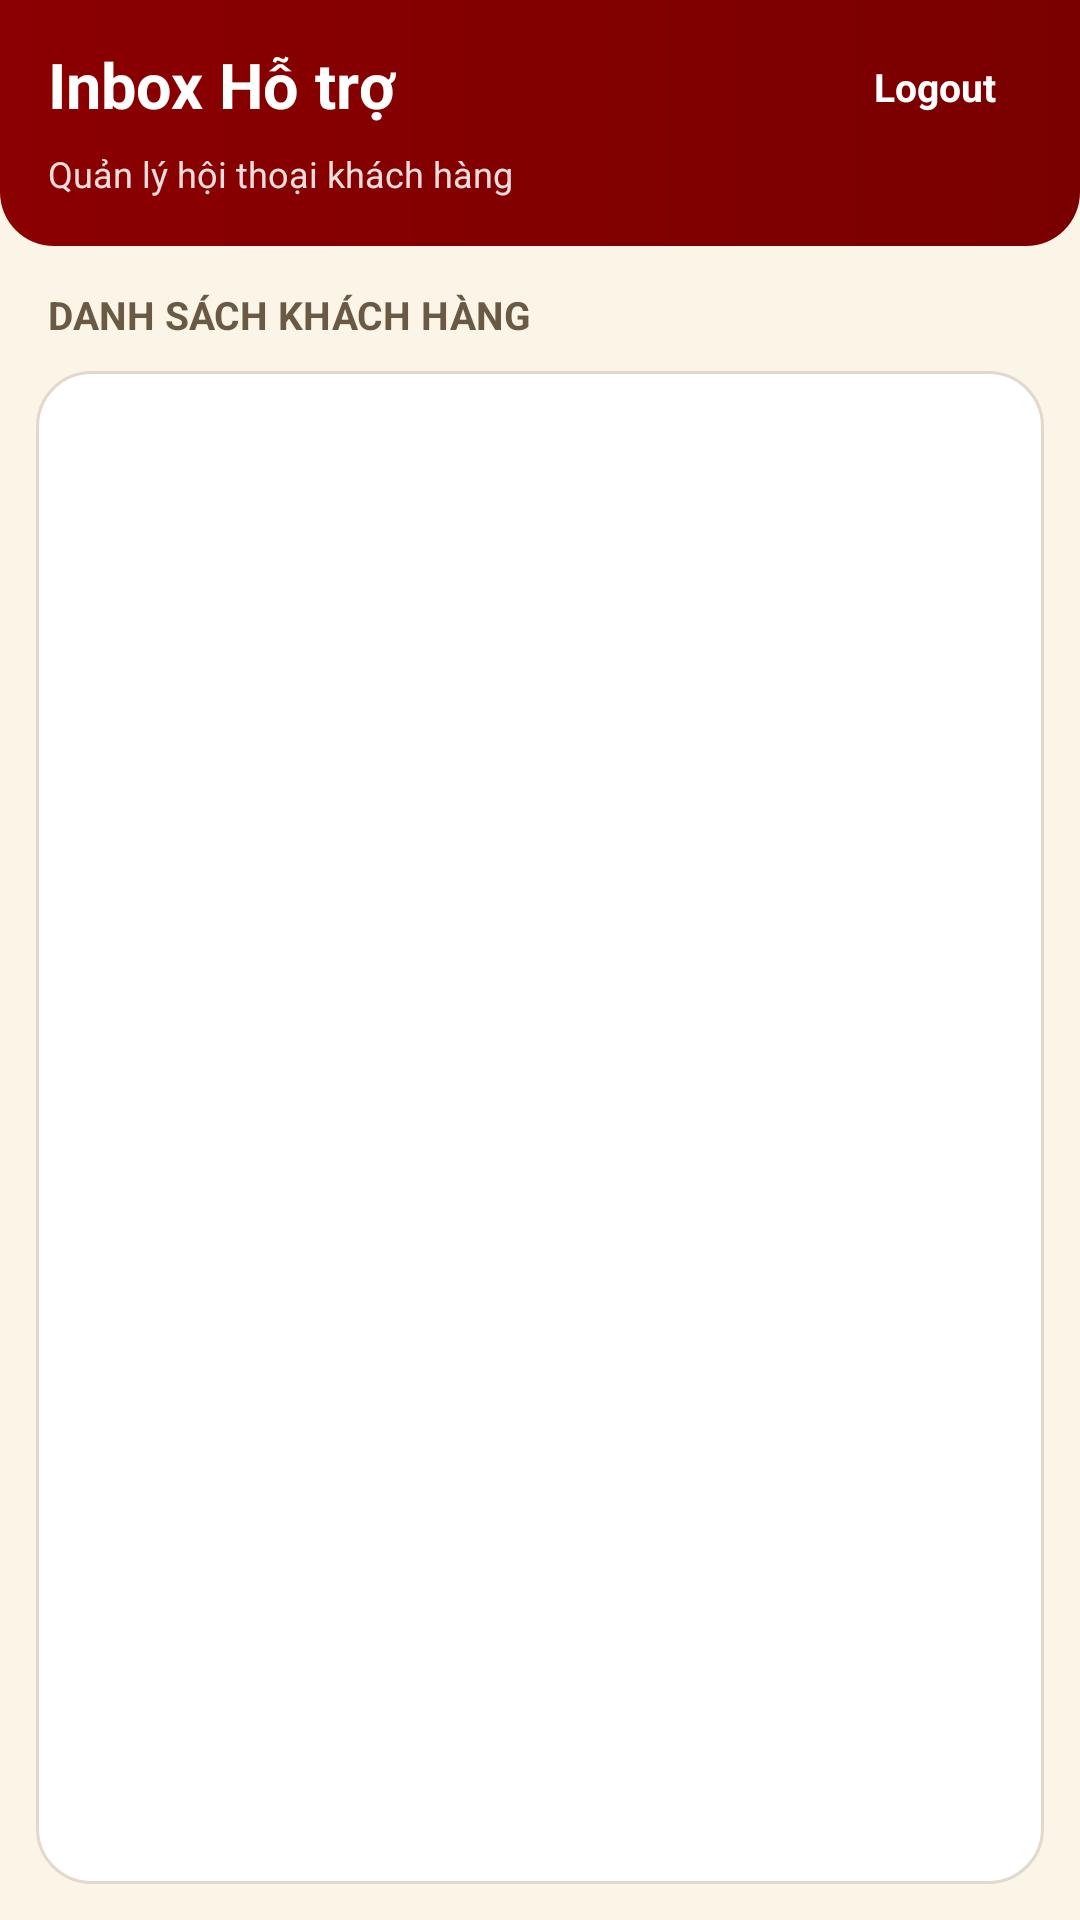

Reconstruct the res/layout file that produces this screen, plus the resources it refers to.
<!-- AndroidManifest.xml: application theme Theme.QuaTet -->
<!-- res/layout/activity_staff_chat.xml -->
<?xml version="1.0" encoding="utf-8"?>
<LinearLayout xmlns:android="http://schemas.android.com/apk/res/android"
    android:layout_width="match_parent"
    android:layout_height="match_parent"
    android:background="#FBF5E8"
    android:orientation="vertical">

    <LinearLayout
        android:layout_width="match_parent"
        android:layout_height="wrap_content"
        android:background="@drawable/bg_staff_appbar"
        android:orientation="vertical"
        android:paddingHorizontal="16dp"
        android:paddingTop="14dp"
        android:paddingBottom="16dp">

        <RelativeLayout
            android:layout_width="match_parent"
            android:layout_height="wrap_content">

            <TextView
                android:layout_width="wrap_content"
                android:layout_height="wrap_content"
                android:layout_alignParentStart="true"
                android:text="Inbox Hỗ trợ"
                android:textColor="@android:color/white"
                android:textSize="21sp"
                android:textStyle="bold" />

            <TextView
                android:id="@+id/tvLogout"
                android:layout_width="wrap_content"
                android:layout_height="wrap_content"
                android:layout_alignParentEnd="true"
                android:background="@drawable/bg_staff_icon_button"
                android:paddingHorizontal="12dp"
                android:paddingVertical="6dp"
                android:text="Logout"
                android:textColor="@android:color/white"
                android:textSize="13sp"
                android:textStyle="bold" />
        </RelativeLayout>

        <TextView
            android:layout_width="wrap_content"
            android:layout_height="wrap_content"
            android:layout_marginTop="6dp"
            android:text="Quản lý hội thoại khách hàng"
            android:textColor="#F0DCDC"
            android:textSize="12sp" />
    </LinearLayout>

    <TextView
        android:layout_width="match_parent"
        android:layout_height="wrap_content"
        android:paddingHorizontal="16dp"
        android:paddingTop="14dp"
        android:paddingBottom="10dp"
        android:text="Danh sách khách hàng"
        android:textAllCaps="true"
        android:textColor="#6A5A45"
        android:textSize="13sp"
        android:textStyle="bold" />

    <FrameLayout
        android:layout_width="match_parent"
        android:layout_height="0dp"
        android:layout_weight="1"
        android:layout_marginHorizontal="12dp"
        android:layout_marginBottom="12dp"
        android:background="@drawable/bg_staff_surface">

        <androidx.recyclerview.widget.RecyclerView
            android:id="@+id/rvConversations"
            android:layout_width="match_parent"
            android:layout_height="match_parent"
            android:clipToPadding="false"
            android:paddingTop="4dp"
            android:paddingBottom="10dp" />

        <TextView
            android:id="@+id/tvConversationEmpty"
            android:layout_width="wrap_content"
            android:layout_height="wrap_content"
            android:layout_gravity="center"
            android:text="Chưa có hội thoại"
            android:textColor="#8A7A66"
            android:textSize="14sp"
            android:visibility="gone" />

        <ProgressBar
            android:id="@+id/progressBar"
            android:layout_width="wrap_content"
            android:layout_height="wrap_content"
            android:layout_gravity="center"
            android:visibility="gone" />
    </FrameLayout>
</LinearLayout>
<!-- resources referenced by this layout -->
<resources>
  <!-- drawable bg_staff_appbar (drawable) -->
  <?xml version="1.0" encoding="utf-8"?>
  <shape xmlns:android="http://schemas.android.com/apk/res/android">
      <gradient
          android:angle="0"
          android:endColor="#7A0000"
          android:startColor="#8B0000" />
      <corners
          android:bottomLeftRadius="18dp"
          android:bottomRightRadius="18dp" />
  </shape>
  <!-- drawable bg_staff_surface (drawable) -->
  <?xml version="1.0" encoding="utf-8"?>
  <shape xmlns:android="http://schemas.android.com/apk/res/android">
      <solid android:color="#FFFFFF" />
      <stroke
          android:width="1dp"
          android:color="#E2D8CC" />
      <corners android:radius="18dp" />
  </shape>
  <style name="Theme.QuaTet" parent="Theme.MaterialComponents.DayNight.NoActionBar">
          <item name="colorPrimary">#810000</item>
          <item name="colorPrimaryVariant">#5E0000</item>
          <item name="colorOnPrimary">@color/white</item>
      </style>
  <color name="white">#FFFFFFFF</color>
</resources>
